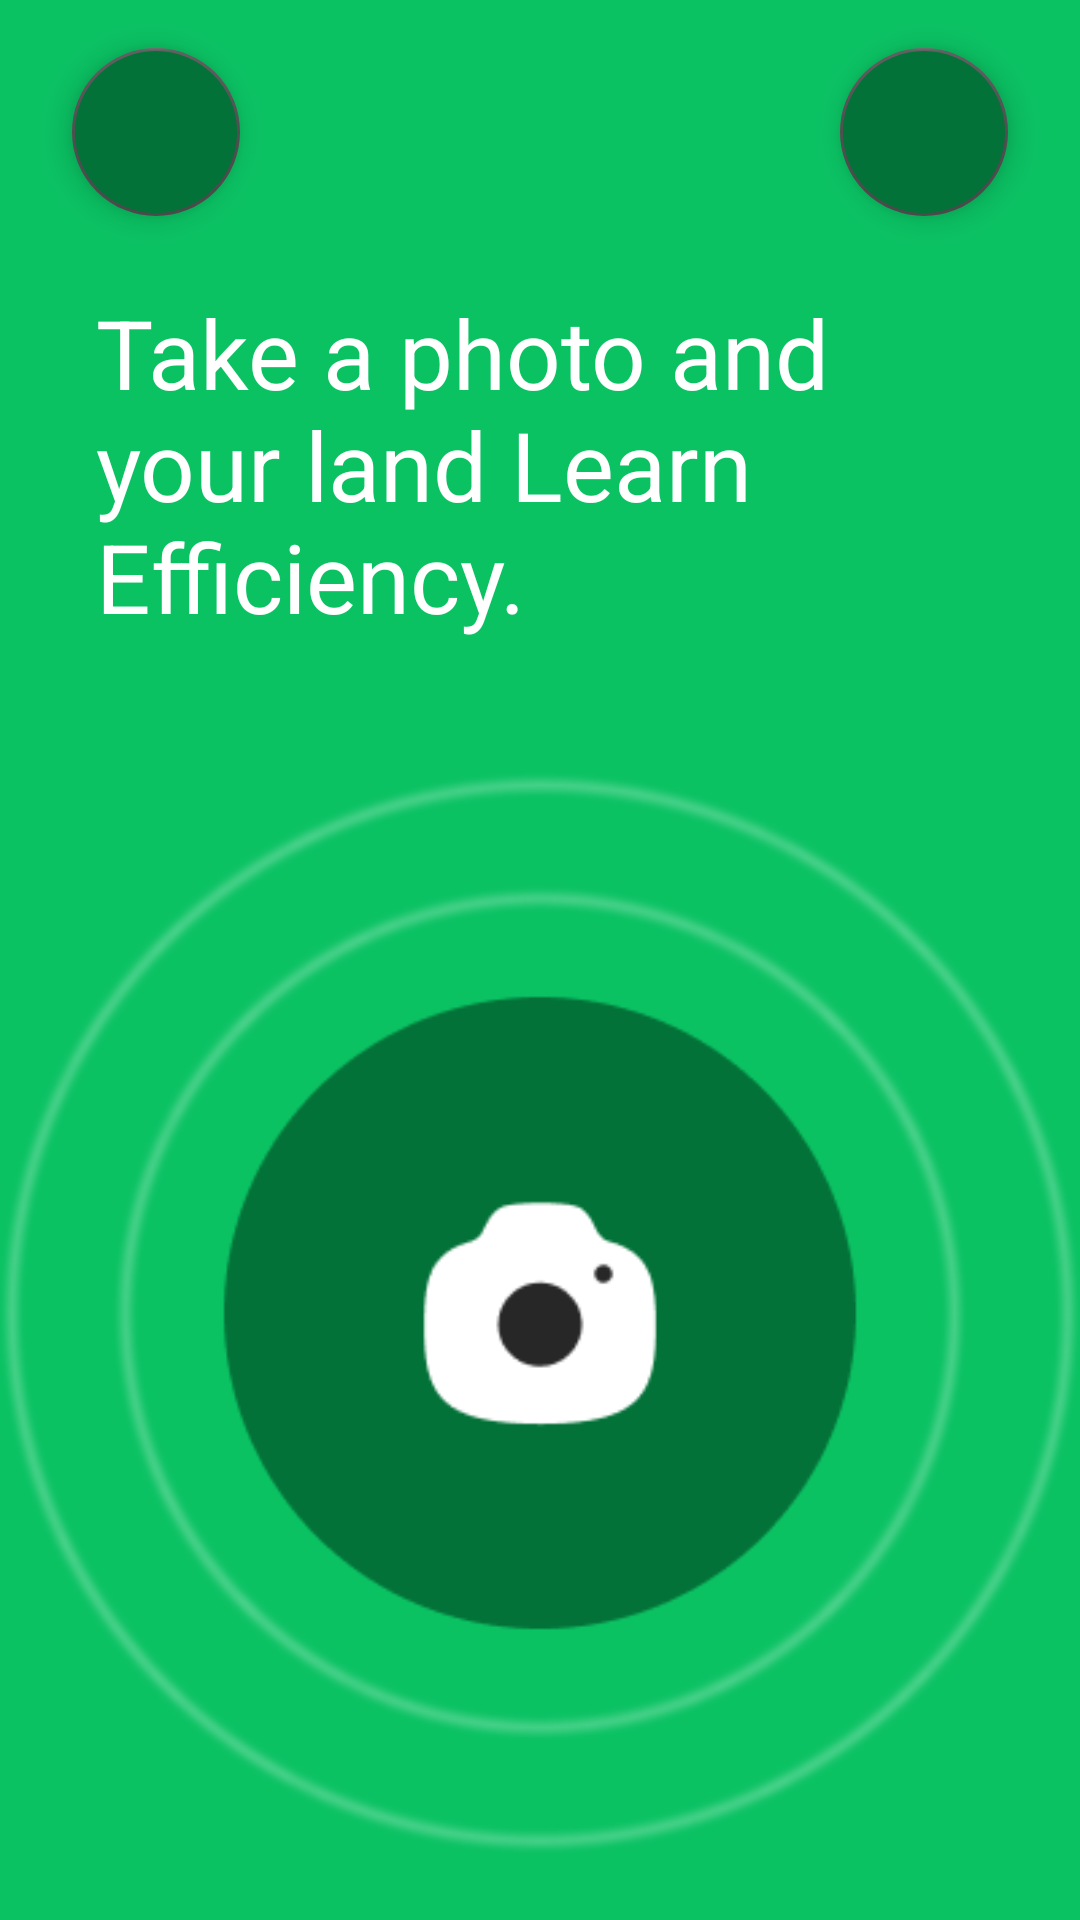

This screen was rendered from an Android layout file. Write that file and the resources it references.
<!-- AndroidManifest.xml: application theme Theme.FarmAlApp -->
<!-- res/layout/fragment_photo.xml -->
<?xml version="1.0" encoding="utf-8"?>
<androidx.constraintlayout.widget.ConstraintLayout xmlns:android="http://schemas.android.com/apk/res/android"
    xmlns:app="http://schemas.android.com/apk/res-auto"
    xmlns:tools="http://schemas.android.com/tools"
    android:layout_width="match_parent"
    android:layout_height="match_parent"
    android:background="#0BC263"
    tools:context=".screen.tahephoto.PhotoFragment">


    <com.google.android.material.floatingactionbutton.FloatingActionButton
        android:id="@+id/fabNavigatePhoto"
        android:layout_width="wrap_content"
        android:layout_height="wrap_content"
        android:layout_marginStart="24dp"
        android:layout_marginTop="16dp"
        android:backgroundTint="#037238"
        android:clickable="true"
        android:src="@drawable/ic_baseline_navigate_before_24"
        app:backgroundTint="#4F4F4F"
        app:borderWidth="1dp"
        app:fabSize="normal"
        app:layout_constraintStart_toStartOf="parent"
        app:layout_constraintTop_toTopOf="parent"
        app:tint="@color/white" />

    <com.google.android.material.floatingactionbutton.FloatingActionButton
        android:id="@+id/fabLocationPhoto"
        android:layout_width="wrap_content"
        android:layout_height="wrap_content"
        android:layout_marginTop="16dp"
        android:layout_marginEnd="24dp"
        android:backgroundTint="#037238"
        android:clickable="true"
        android:src="@drawable/ic_baseline_location_on_24"
        app:backgroundTint="#4F4F4F"
        app:borderWidth="1dp"
        app:fabSize="normal"
        app:layout_constraintEnd_toEndOf="parent"
        app:layout_constraintTop_toTopOf="parent"
        app:tint="@color/white" />

    <TextView
        android:id="@+id/textView2"
        android:layout_width="0dp"
        android:layout_height="wrap_content"
        android:layout_marginStart="32dp"
        android:layout_marginTop="24dp"
        android:layout_marginEnd="64dp"
        android:text="@string/txt_camera_title"
        android:textColor="#FFFFFF"
        android:textSize="32sp"
        app:layout_constraintBottom_toTopOf="@+id/btnCameraPhoto"
        app:layout_constraintEnd_toEndOf="parent"
        app:layout_constraintStart_toStartOf="parent"
        app:layout_constraintTop_toBottomOf="@+id/fabNavigatePhoto" />

    <ImageView
        android:id="@+id/btnCameraPhoto"
        android:layout_width="wrap_content"
        android:layout_height="wrap_content"
        android:layout_marginTop="24dp"
        android:src="@drawable/camera_green"
        app:layout_constraintBottom_toTopOf="@+id/btnVareblePhoto"
        app:layout_constraintEnd_toEndOf="parent"
        app:layout_constraintHorizontal_bias="0.0"
        app:layout_constraintStart_toStartOf="parent"
        app:layout_constraintTop_toBottomOf="@+id/textView2" />

    <com.google.android.material.button.MaterialButton
        android:id="@+id/btnVareblePhoto"
        android:layout_width="wrap_content"
        android:layout_height="wrap_content"
        android:layout_marginTop="20dp"
        android:backgroundTint="#037238"
        android:text="@string/btn_photo_title"
        android:textAllCaps="false"
        app:cornerRadius="40dp"
        app:layout_constraintEnd_toEndOf="parent"
        app:layout_constraintHorizontal_bias="0.5"
        app:layout_constraintStart_toStartOf="parent"
        app:layout_constraintTop_toBottomOf="@+id/btnCameraPhoto" />

    <ProgressBar
        android:id="@+id/progressBarPhoto"
        style="?android:attr/progressBarStyle"
        android:layout_width="106dp"
        android:layout_height="93dp"
        android:visibility="gone"
        app:layout_constraintBottom_toBottomOf="@+id/btnCameraPhoto"
        app:layout_constraintEnd_toEndOf="parent"
        app:layout_constraintStart_toStartOf="parent"
        app:layout_constraintTop_toTopOf="parent" />

</androidx.constraintlayout.widget.ConstraintLayout>
<!-- resources referenced by this layout -->
<resources>
  <!-- drawable camera_green: png bitmap (drawable, 32719 bytes) -->
  <string name="btn_photo_title">Enter values manually</string>
  <string name="txt_camera_title">Take a photo and your land Learn Efficiency.</string>
  <style name="Theme.FarmAlApp" parent="Theme.MaterialComponents.DayNight.DarkActionBar">
          
          <item name="colorPrimary">@color/purple_500</item>
          <item name="colorPrimaryVariant">@color/purple_700</item>
          <item name="colorOnPrimary">@color/white</item>
          
          <item name="colorSecondary">@color/teal_200</item>
          <item name="colorSecondaryVariant">@color/teal_700</item>
          <item name="colorOnSecondary">@color/black</item>
          
          <item name="android:statusBarColor" tools:targetApi="l">?attr/colorPrimaryVariant</item>
          
          <item name="windowNoTitle">true</item>
          <item name="windowActionBar">false</item>
      </style>
  <!-- not gathered from this repository: default colours our renderer supplied (Android Studio template values) -->
  <color name="purple_500">#FF6200EE</color>
  <color name="purple_700">#FF3700B3</color>
  <color name="teal_200">#FF03DAC5</color>
  <color name="teal_700">#FF018786</color>
  <color name="black">#FF000000</color>
  <color name="white">#FFFFFFFF</color>
</resources>
